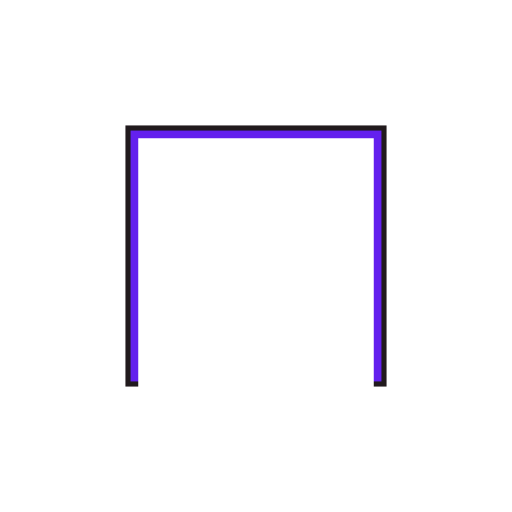
t = 0.00 s
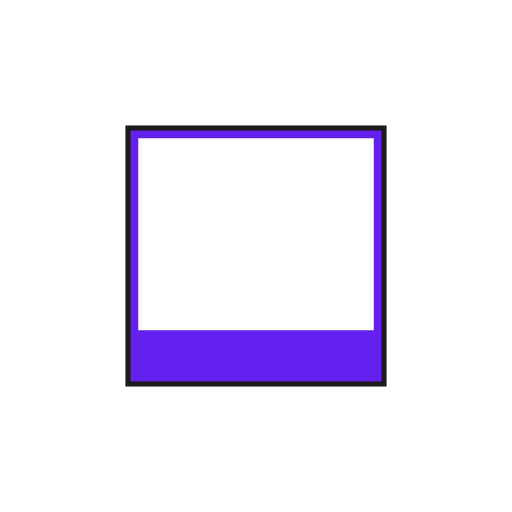
t = 0.33 s
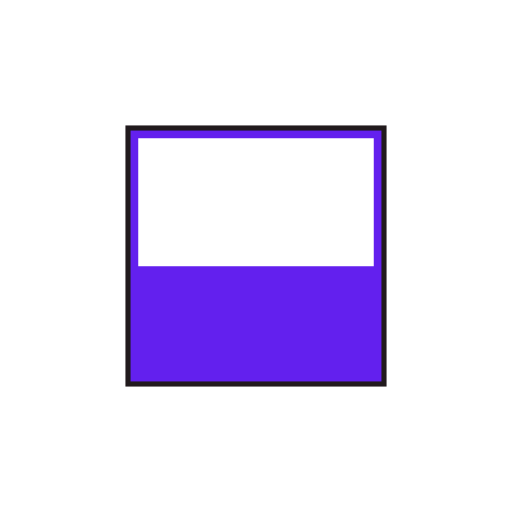
t = 0.65 s
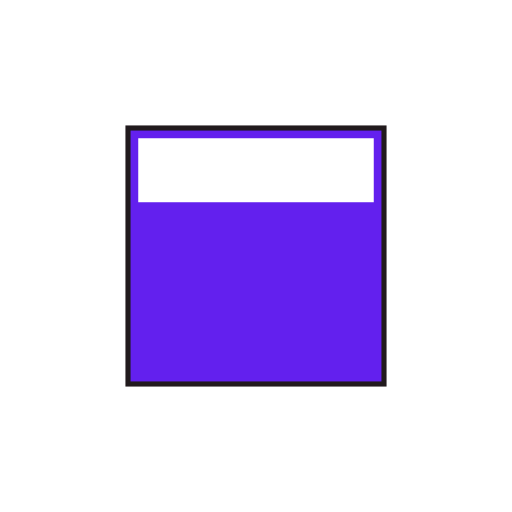
t = 0.98 s
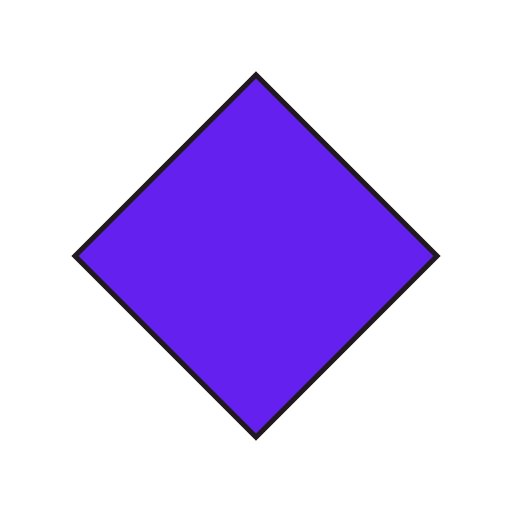
t = 1.43 s
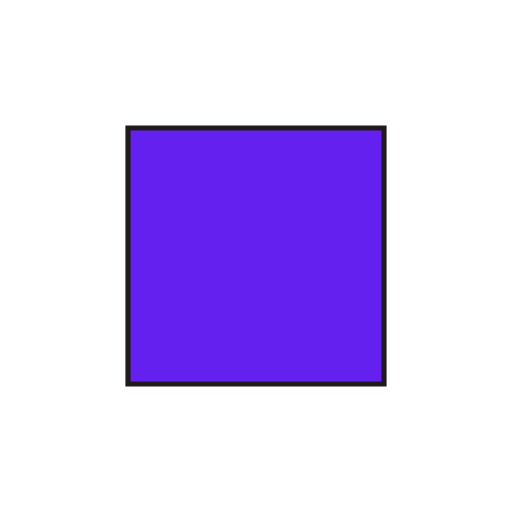
t = 1.80 s

The animated SVG that drew these frames (rendered in a browser with its animation timeline set to each time). Animation: 2 SMIL elements (animate=1,animateTransform=1); one cycle of 1.80 s.

<svg version="1.1" id="L6" xmlns="http://www.w3.org/2000/svg" xmlns:xlink="http://www.w3.org/1999/xlink" x="0px" y="0px"
  viewBox="0 0 100 100" enable-background="new 0 0 100 100" xml:space="preserve">
   <rect fill="#6320EE" stroke="#211A1D" stroke-width="1" x="25" y="25" width="50" height="50">
  <animateTransform
     attributeName="transform"
     dur="0.5s"
     from="0 50 50"
     to="180 50 50"
     type="rotate"
     id="strokeBox"
     attributeType="XML"
     begin="rectBox.end"/>
  </rect>
   <rect x="27" y="27" fill="#fff" width="46" height="50">
  <animate
     attributeName="height"
     dur="1.3s"
     attributeType="XML"
     from="50" 
     to="0"
     id="rectBox" 
     fill="freeze"
     begin="0s;strokeBox.end"/>
  </rect>
</svg>
